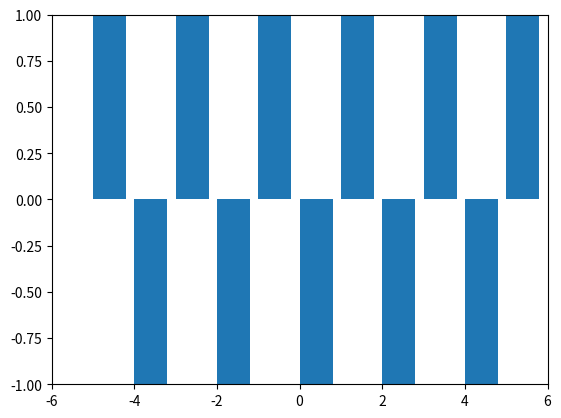

Recreate this plot in Python.
import matplotlib.pyplot as plot

def f(x):
    if x % 2 != 0:
        return 1
    else:
        return -1

xs = list(range(-5, 6))
ys = []
for x in xs:
    print(x)
    ys.append(f(x))

plot.bar(xs, ys, align='edge')
plot.axis([-6,6,-1.0,1.0])
plot.show()
